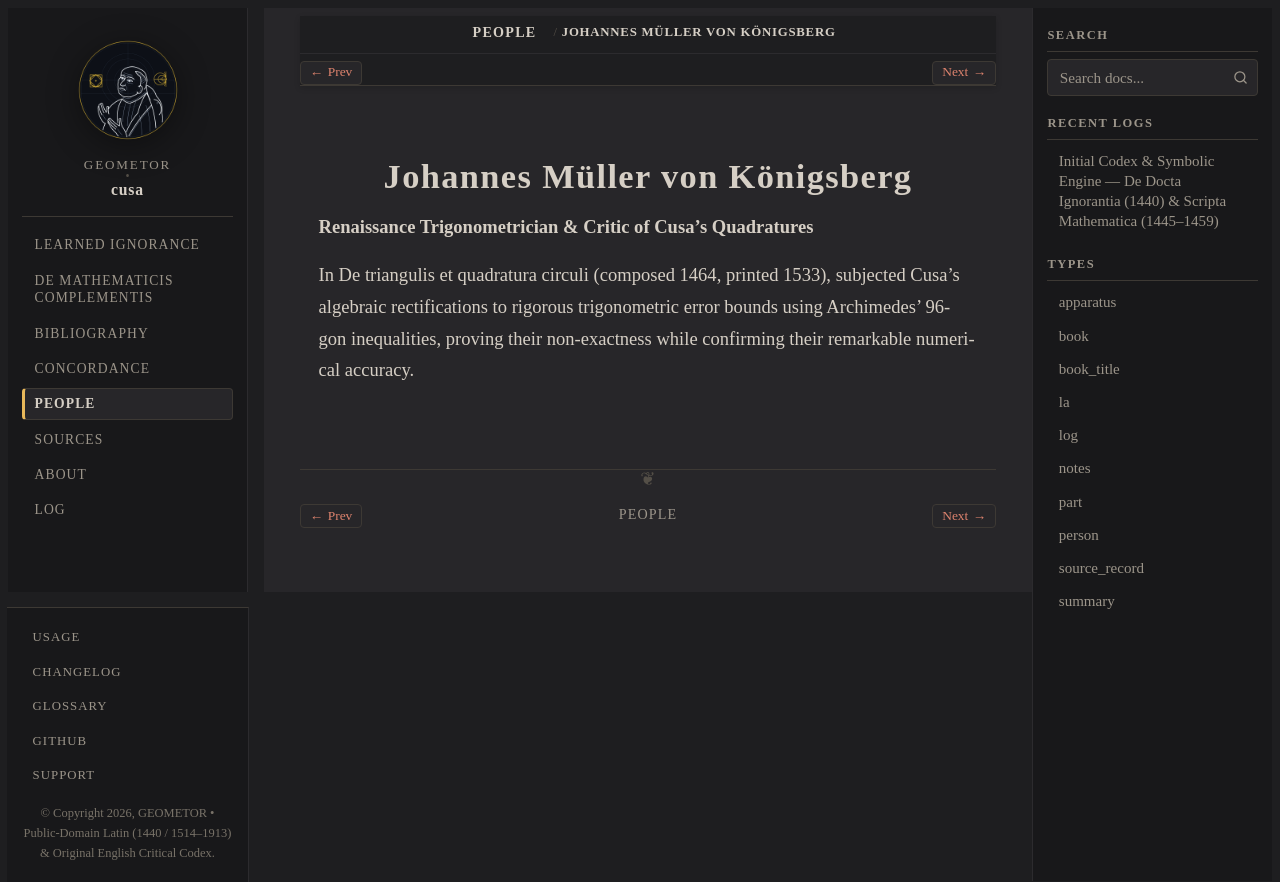

repository: geometor/cusa · page: people/regiomontanus.html · generator: sphinx

:type: person
:lifespan: Regiomontanus
:excerpt: Renaissance Trigonometrician & Critic of Cusa's Quadratures

.. _person-regiomontanus:

Johannes Müller von Königsberg
==============================

**Renaissance Trigonometrician & Critic of Cusa's Quadratures**

In De triangulis et quadratura circuli (composed 1464, printed 1533), subjected Cusa's algebraic rectifications to rigorous trigonometric error bounds using Archimedes' 96-gon inequalities, proving their non-exactness while confirming their remarkable numerical accuracy.
